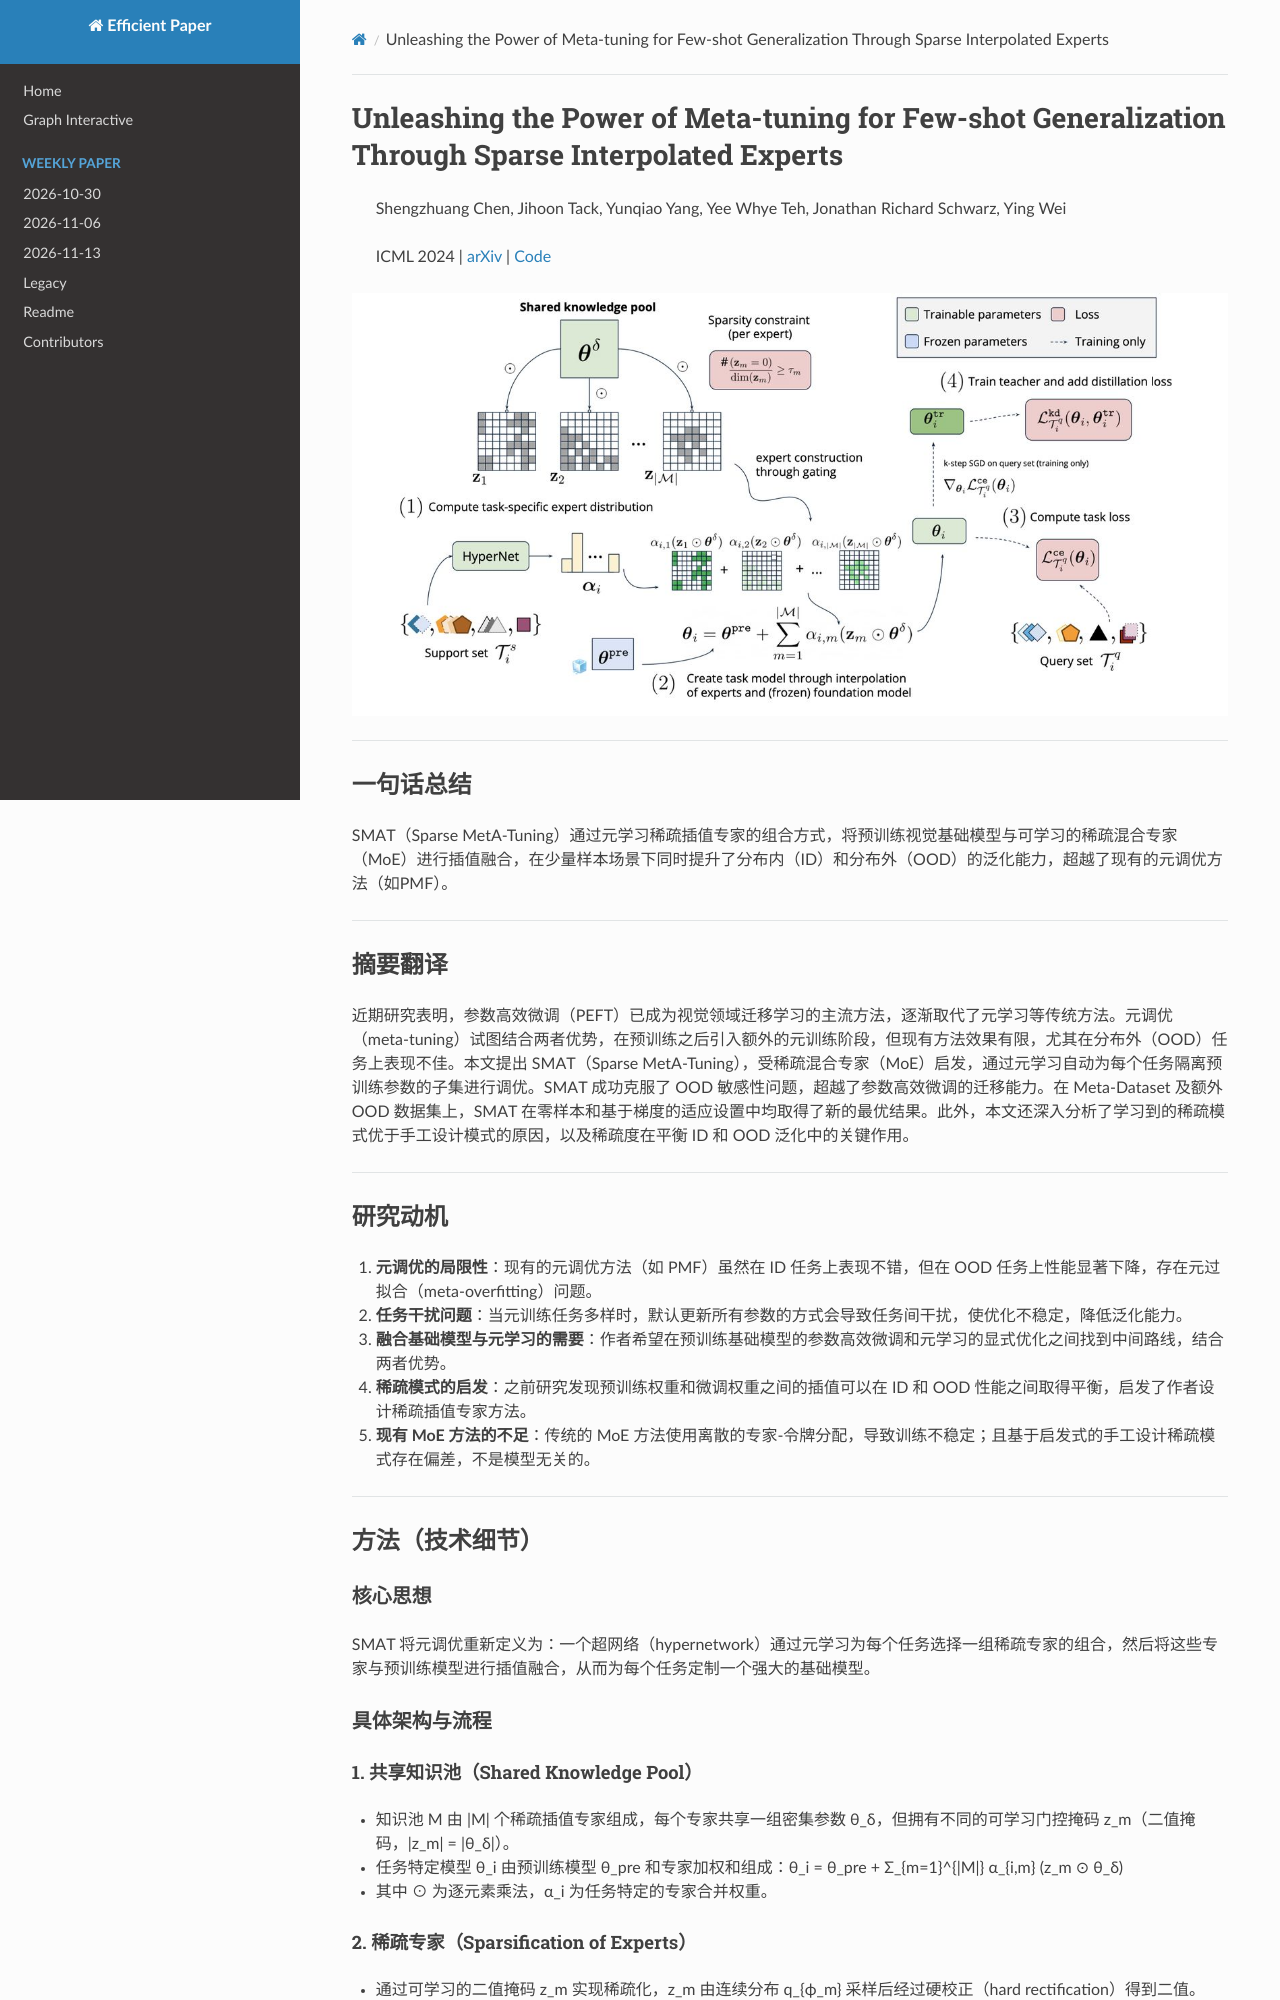

repository: hustzxd/EfficientPaper · page: notes/2024/SMAT/note/index.html · generator: mkdocs

# Unleashing the Power of Meta-tuning for Few-shot Generalization Through Sparse Interpolated Experts

> Shengzhuang Chen, Jihoon Tack, Yunqiao Yang, Yee Whye Teh, Jonathan Richard Schwarz, Ying Wei

![](fig2.png)
